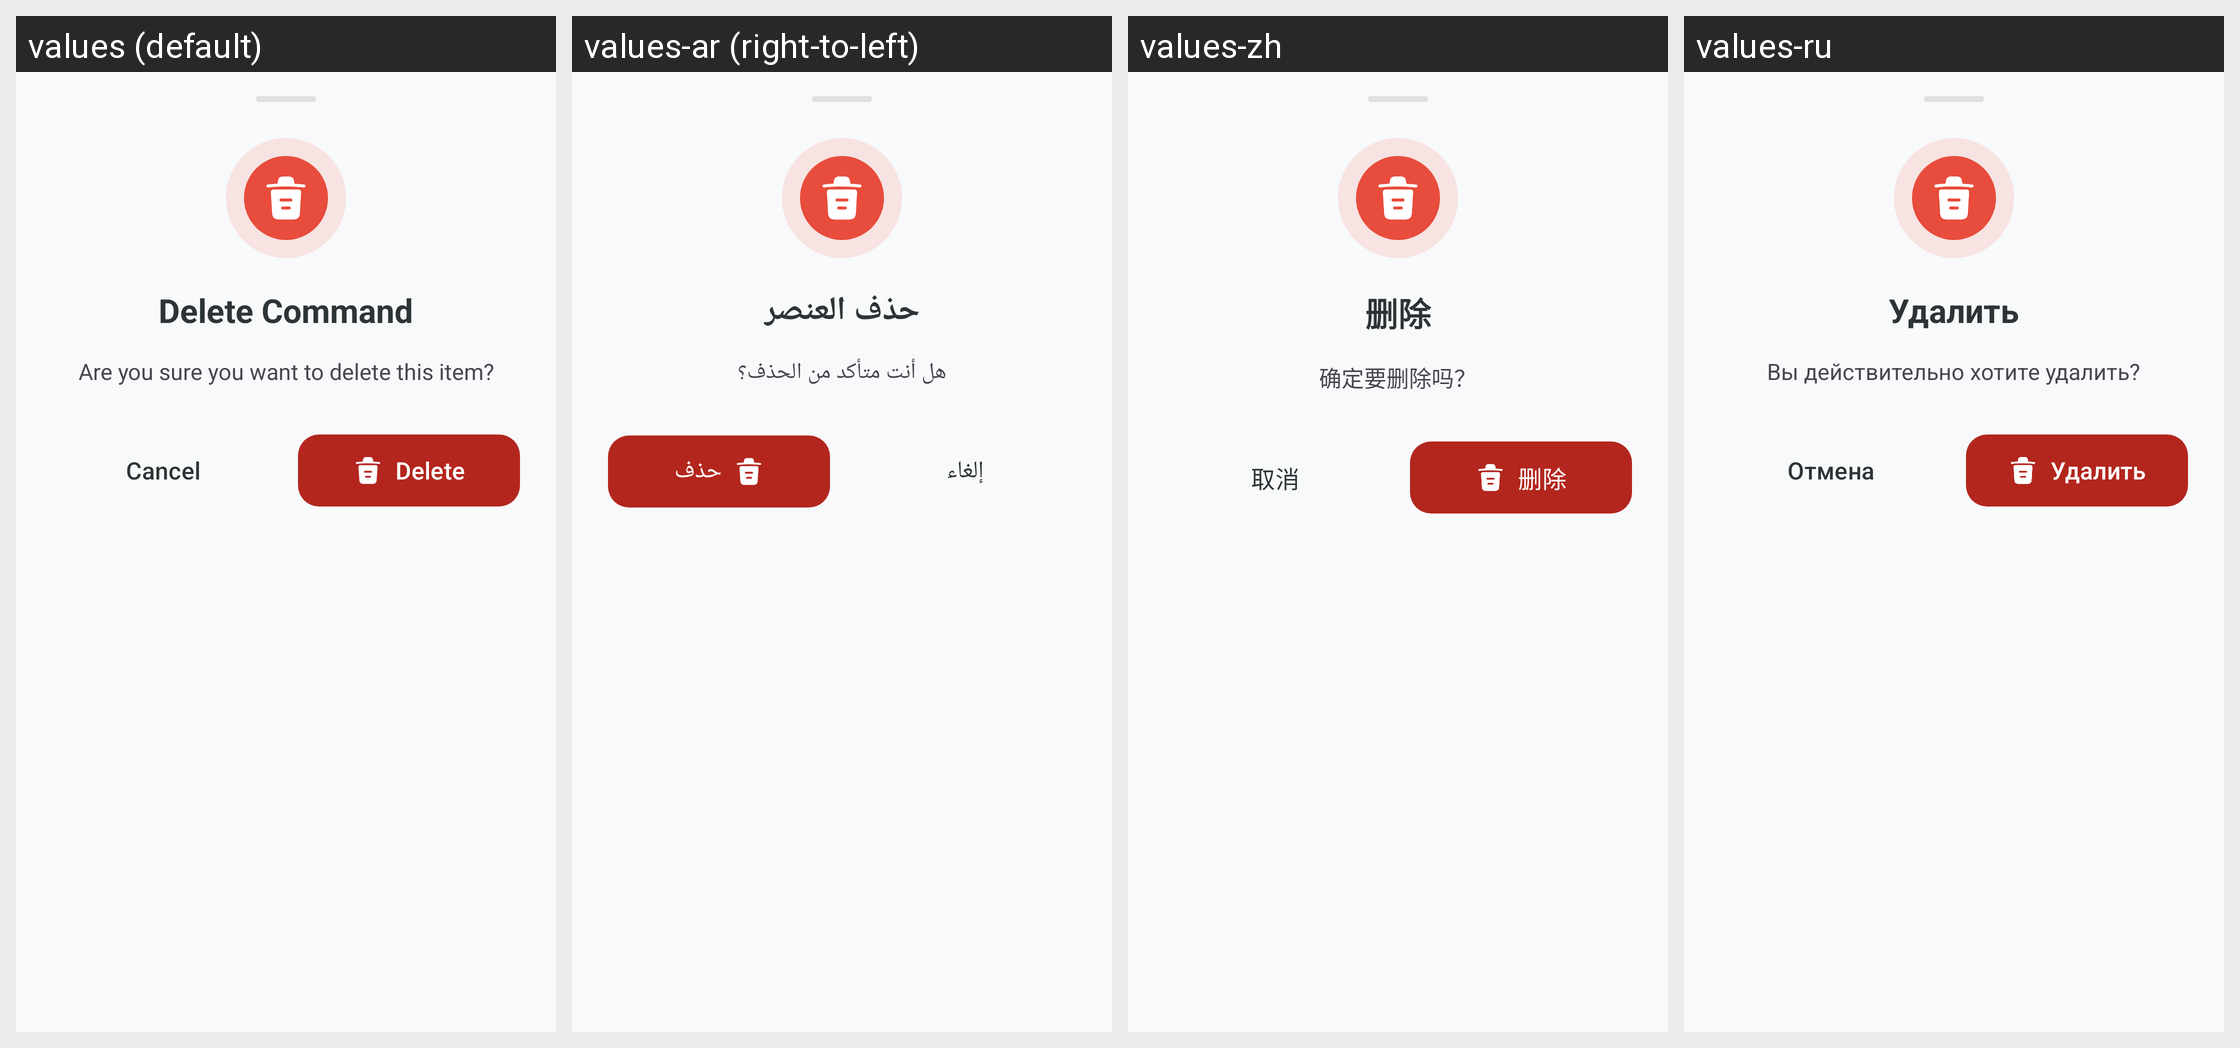

The same Android screen rendered under several of its app's locales, left to right. List the strings drawn on it with the default value and each locale's translation.
Android screen res/layout/bottom_sheet_delete_confirm.xml rendered under 4 locales, left to right: values (default), values-ar (right-to-left), values-zh, values-ru. Device: Nexus 5 (rendered at 1080×1920; each locale shown at half size, 540×960, under a caption strip naming it); theme Theme.KGPT.
Other locales in the repository, not shown: values-bn, values-de, values-es, values-fr, values-hi, values-id, values-it, values-ja, values-ko, values-nl, values-pl, values-pt, values-sw, values-th, values-tr, values-ur, values-vi.
Strings drawn on this screen, with the default value and each locale's value (text and hints the layout hard-codes, and strings that could not be matched under every locale, appear in the picture but are not listed):

delete_title
  values: Delete Command
  values-ar: حذف العنصر
  values-zh: 删除
  values-ru: Удалить

delete_message
  values: Are you sure you want to delete this item?
  values-ar: هل أنت متأكد من الحذف؟
  values-zh: 确定要删除吗？
  values-ru: Вы действительно хотите удалить?

btn_cancel
  values: Cancel
  values-ar: إلغاء
  values-zh: 取消
  values-ru: Отмена

action_delete
  values: Delete
  values-ar: حذف
  values-zh: 删除
  values-ru: Удалить
